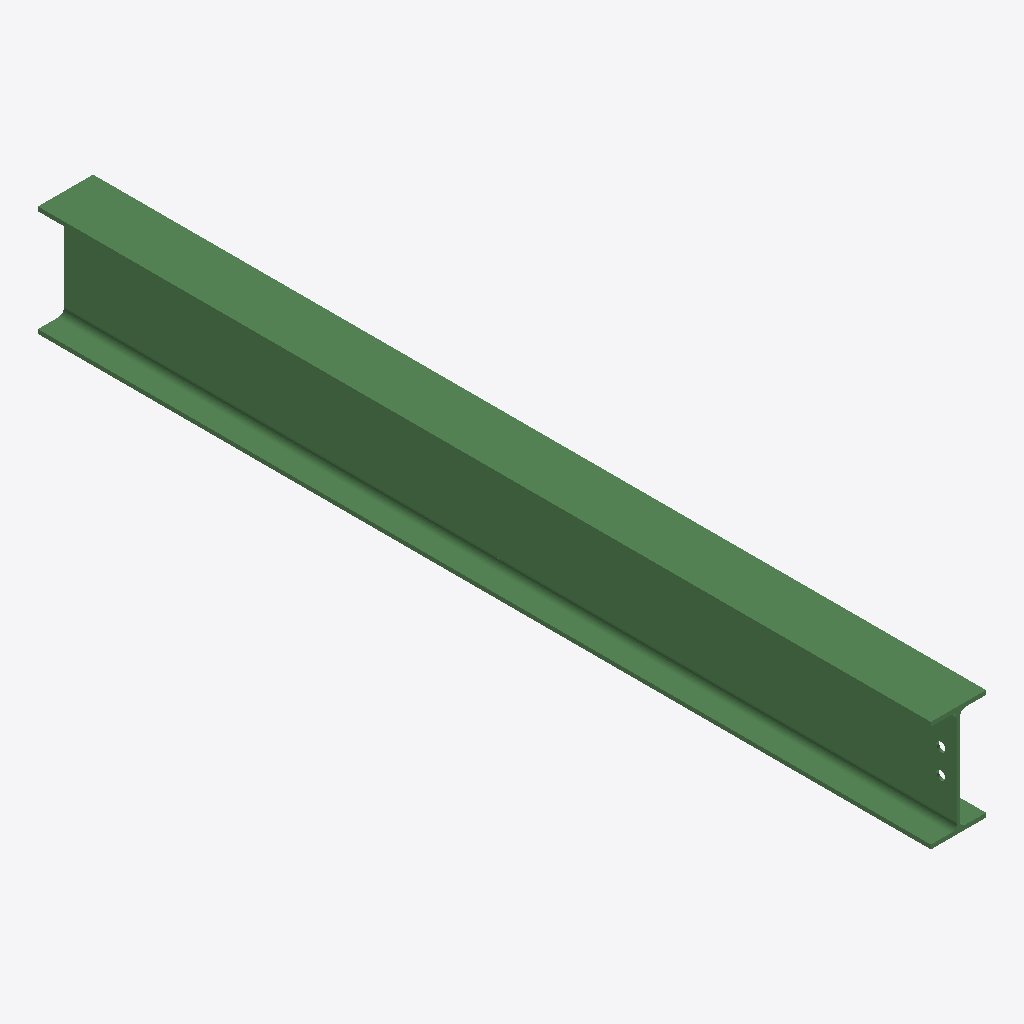
Isometric view of an IFC building model (IFC-SPF (STEP), schema IFC2X3, length unit millimetre), seen from the south-west, elements coloured by IFC class: 1 beam (green).
Extent 0.1 m × 2.2 m × 0.3 m (x, y, z). Storeys (1): Undefined at 0.00 m. Elements (1): 1 IfcBeam.

HEADER;
FILE_DESCRIPTION(('ViewDefinition[AISC_Steel_Detailing]','Option [BaseQuantities:Off]','Option [GridExport:On]','Option [Assemblies:Off]','Option [Bolts:On]','Option [Rebars:On]','Option [PourObjects:Off]','Option [Welds:On]','Option [SurfaceTreatments:On]','Option [LocationBy:0]','Option [ViewColors:Off]','Option [SectionedSpine:Off]','[2 more]'),'2;1');
FILE_NAME('b_391_Qty_1.ifc','2026-05-16T11:53:05',('GIOVANNIPC\\gcorrea'),('Structural Designer'),'IFC Database version: Work','Tekla Structures 2020 Service Pack 5, IFC Export','');
FILE_SCHEMA(('IFC2X3'));
ENDSEC;
DATA;
#37=IFCPROJECT('2G7ZFDNE16yBDU14FA92Me',#5,'Proyecto',$,$,$,$,(#11),#36);
#39=IFCSITE('2xvEzEinjBTea80yOTcujY',#5,'Obra',$,$,#38,$,$,.ELEMENT.,$,$,$,$,$);
#41=IFCBUILDING('3UuanzGLXB4ukBchy7zyRL',#5,'Undefined',$,$,#40,$,$,.ELEMENT.,$,$,$);
#43=IFCBUILDINGSTOREY('29hdEUCErFze9E_VIAceOd',#5,'Undefined',$,$,#42,$,$,.ELEMENT.,0.0);
#64=IFCBEAM('3FrXz7lq1ArB0qx4xdawT3',#44,'BEAM','IPE270','IPE270',#47,#63,'IDcfd61f47-bf40-4ad4-b034-ec4ee793a743');
ENDSEC;
